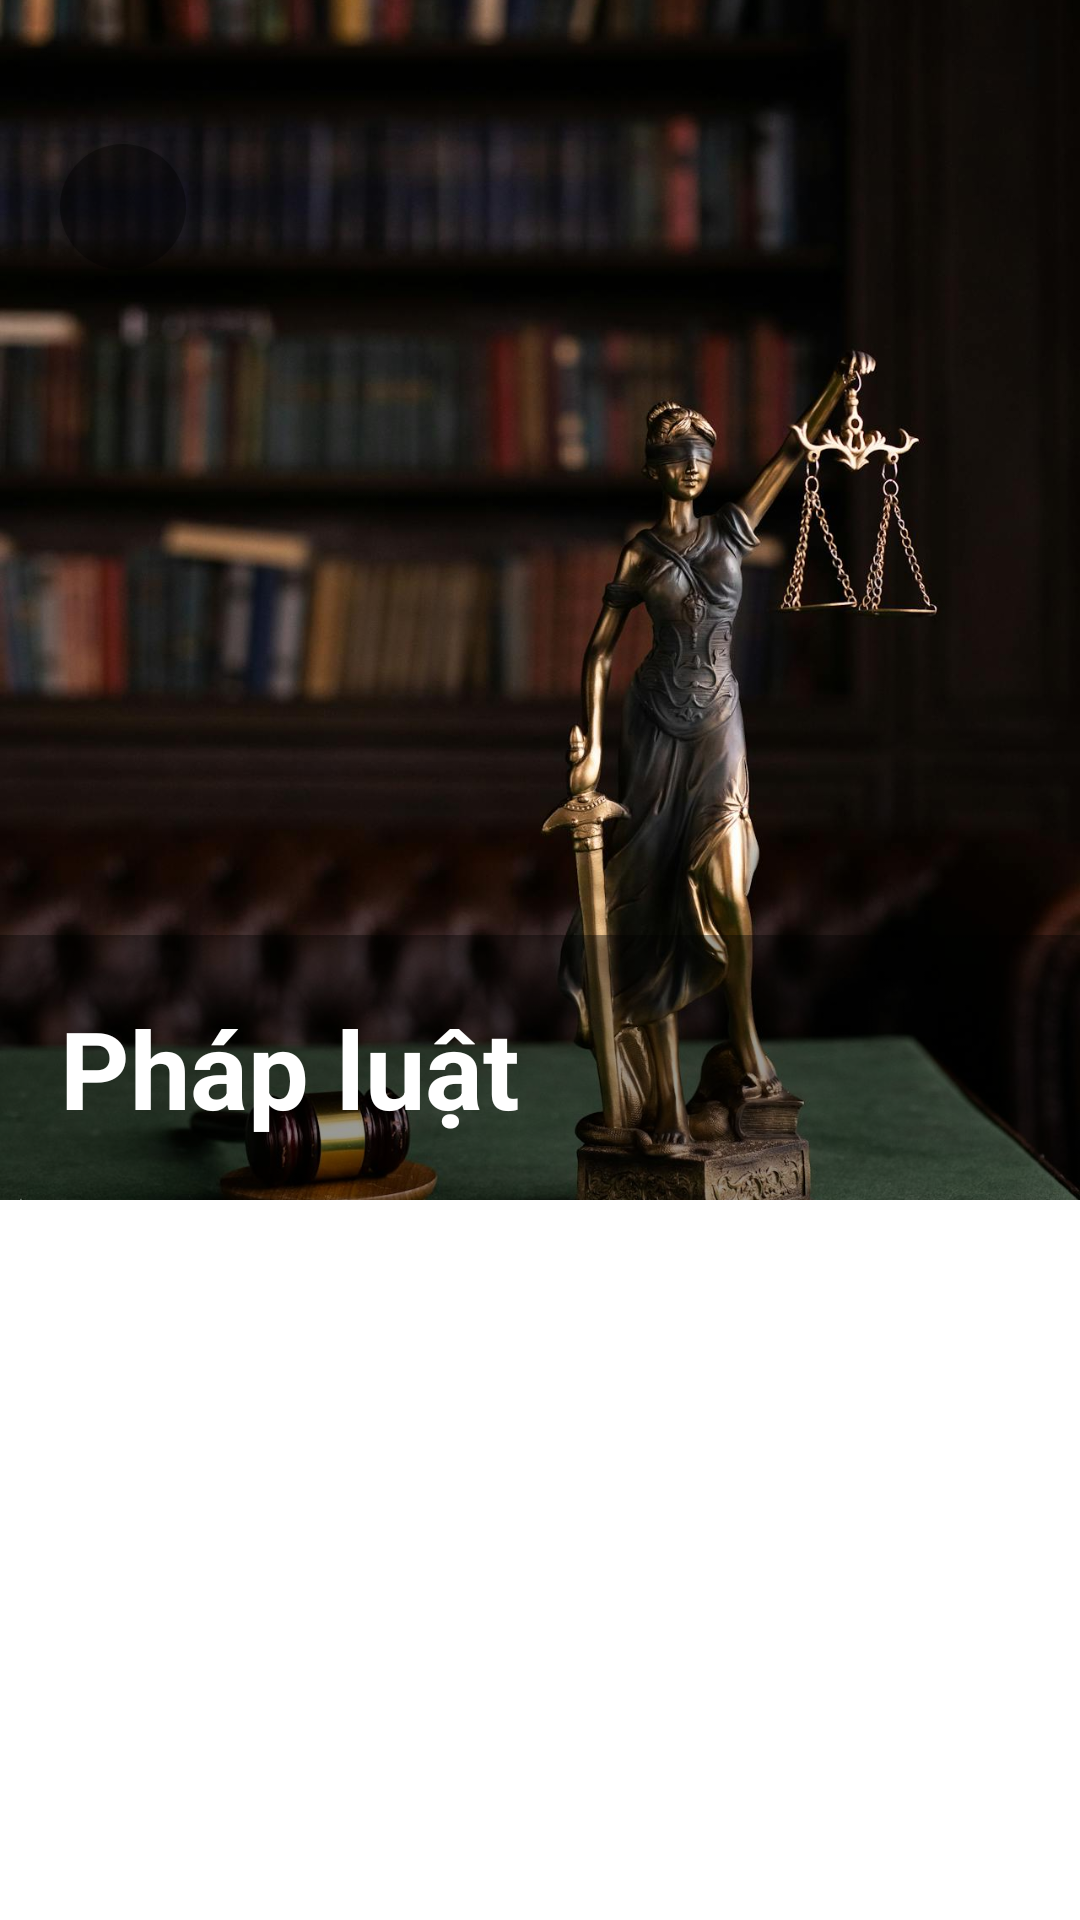

Write the Android layout XML for this screen, with the resource values it uses.
<!-- AndroidManifest.xml: application theme Theme.Sample_Project -->
<!-- res/layout/fragment_book.xml -->
<?xml version="1.0" encoding="utf-8"?>
<RelativeLayout
    xmlns:android="http://schemas.android.com/apk/res/android"
    xmlns:tools="http://schemas.android.com/tools"
    android:layout_width="match_parent"
    android:layout_height="match_parent"
    tools:context=".Fragments.HomeFragment"
    android:id="@+id/bookFragment">
    <ImageView
        android:padding="11dp"
        android:background="@drawable/custom_background_button"
        android:id="@+id/redirectBackImv"
        android:layout_marginStart="20dp"
        android:layout_marginTop="48dp"
        android:layout_width="42dp"
        android:layout_height="42dp"
        android:elevation="1dp"
        android:src="@drawable/baseline_arrow_back_ios_new_24"/>
    <FrameLayout
        android:id="@+id/categoryFrame"
        android:layout_width="match_parent"
        android:layout_height="wrap_content"
        android:layout_marginBottom="20dp">
        <ImageView
            android:id="@+id/categoryImgImv"
            android:layout_width="match_parent"
            android:layout_height="400dp"
            android:scaleType="centerCrop"
            android:src="@mipmap/bg_law"
            android:clipToOutline="true"
            />
        <TextView
            android:id="@+id/textCategoryTv"
            android:layout_width="match_parent"
            android:layout_height="wrap_content"
            android:text="Pháp luật"
            android:layout_below="@+id/categoryImgImv"
            android:textStyle="bold"
            android:textSize="36dp"
            android:textColor="@color/white"
            android:layout_gravity="bottom"
            android:padding="20dp"
            android:background="@color/background_blur"/>
    </FrameLayout>
    <androidx.recyclerview.widget.RecyclerView
        android:id="@+id/bookListRecyclerView"
        android:layout_width="match_parent"
        android:layout_height="wrap_content"
        android:layout_below="@+id/categoryFrame"
        />
</RelativeLayout>
<!-- resources referenced by this layout -->
<resources>
  <color name="background_blur">#66000000</color>
  <color name="white">#FFFFFFFF</color>
  <!-- drawable custom_background_button (drawable) -->
  <?xml version="1.0" encoding="utf-8"?>
  <shape xmlns:android="http://schemas.android.com/apk/res/android">
      <corners android:radius="26dp" />
      <solid android:color="@color/background_blur" />
  </shape>
  <!-- mipmap bg_law: jpg bitmap (mipmap-hdpi, 147373 bytes) -->
  <style name="Theme.Sample_Project" parent="Theme.MaterialComponents.DayNight.DarkActionBar">
          
          <item name="colorPrimary">@color/purple_500</item>
          <item name="colorPrimaryVariant">@color/purple_700</item>
          <item name="colorOnPrimary">@color/white</item>
          
          <item name="colorSecondary">@color/teal_200</item>
          <item name="colorSecondaryVariant">@color/teal_700</item>
          <item name="colorOnSecondary">@color/black</item>
          
          <item name="android:statusBarColor">?attr/colorPrimaryVariant</item>
          
  
  
  
  
  
      </style>
  <color name="purple_500">#FF6200EE</color>
  <color name="purple_700">#FF3700B3</color>
  <color name="teal_200">#FF03DAC5</color>
  <color name="teal_700">#FF018786</color>
  <color name="black">#FF000000</color>
</resources>
